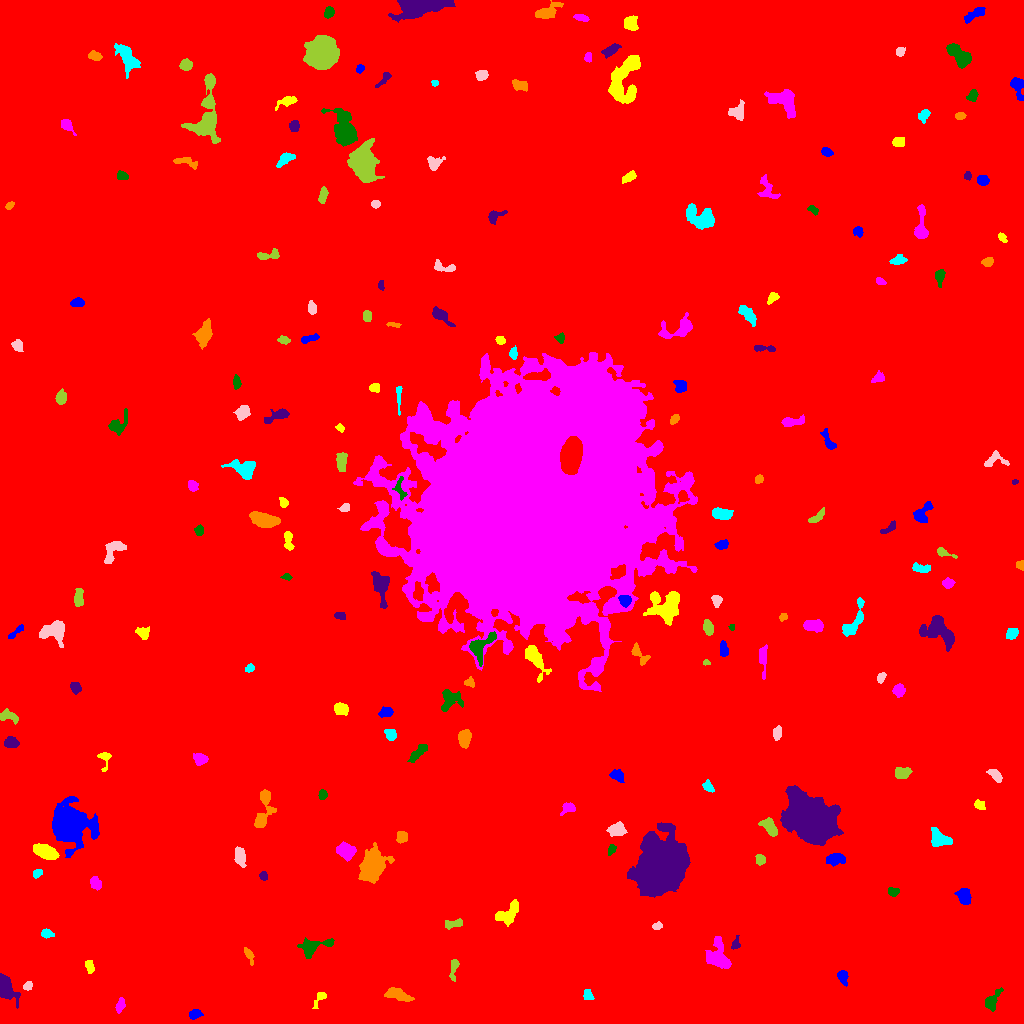

Data behind this chart, as committed beside it:
ID, X, Y, A, B, theta, total_flux, mu_max, mu_median, mu_mean, R_fwhm, R_e, R10, R90, x_start, x_end, y_start, y_end, area, greylevel
0, 516.7, 499.5, 299.3, 293.7, -1.013, 1614397, 12.0, 1.0, 1.714, 110.7, 230.2, 86.97, 391.9, 0, 1023, 0, 1023, 941805, 1.714
1, 195, 9.508, 3.146, 2.138, 0.1893, 301.0, 5.0, 2.0, 2.64, 3.989, 3.241, 1.382, 5.109, 189, 203, 4, 14, 114, 7.64
2, 320.6, 26.38, 4.016, 1.948, 0.902, 111.0, 3.0, 1.0, 0.9911, 3.192, 2.706, 0.9772, 4.334, 312, 326, 15, 31, 112, 6.991
3, 120.3, 18.35, 3.598, 1.885, 1.274, 289.0, 5.0, 2.0, 2.535, 3.989, 3.192, 1.262, 5.171, 115, 125, 10, 26, 114, 7.535
4, 992.2, 22.64, 6.6, 2.722, 1.003, 465.0, 5.0, 2.0, 2.246, 4.983, 4.442, 1.693, 7.114, 985, 1003, 12, 36, 207, 7.246
5, 4.741, 35.91, 6.451, 3.424, -1.121, 2811, 22.0, 6.0, 7.874, 6.05, 4.983, 2.034, 8.349, 0, 20, 15, 50, 357, 12.87
6, 398, 28.63, 6.864, 2.537, -0.2883, 876.0, 7.0, 3.0, 3.356, 6.433, 5.232, 2.034, 7.919, 384, 414, 22, 36, 261, 8.356
7, 587.8, 28.11, 2.792, 2.247, -1.098, 241.0, 5.0, 2.0, 2.485, 3.742, 3.192, 1.262, 4.853, 583, 594, 24, 34, 97, 7.485
8, 27.72, 37.41, 2.444, 2.035, 0.8633, 196.0, 5.0, 3.0, 2.579, 3.656, 2.932, 1.128, 4.334, 23, 32, 33, 42, 76, 9.579
9, 453.8, 55.6, 5.932, 1.908, 1.447, 326.0, 4.0, 2.0, 2.397, 5.836, 3.742, 1.596, 5.754, 449, 459, 42, 64, 136, 7.397
10, 939.6, 45.68, 4.839, 2.072, -0.5518, 300.0, 5.0, 2.0, 1.829, 3.785, 3.478, 1.262, 5.754, 931, 951, 39, 53, 164, 7.829
11, 842.5, 46.86, 3.486, 2.364, -1.273, 412.0, 7.0, 3.0, 3.121, 4.068, 3.568, 1.382, 5.614, 837, 848, 37, 53, 132, 8.121
12, 89.54, 57.1, 3.402, 1.86, -1.366, 282.0, 5.0, 3.0, 2.686, 4.107, 3.141, 1.262, 4.951, 85, 94, 50, 63, 105, 7.686
13, 718, 66.19, 7.638, 5.079, -1.269, 1593, 10.0, 3.0, 3.426, 6.333, 6.283, 2.394, 10.39, 705, 731, 55, 87, 465, 8.426
14, 313.1, 76.75, 9.659, 4.055, 0.2593, 821.0, 5.0, 2.0, 2.465, 6.507, 5.642, 2.257, 8.885, 297, 334, 65, 86, 333, 7.465
15, 735.7, 79.37, 3.261, 1.999, 1.314, 199.0, 7.0, 2.0, 2.261, 1.693, 2.877, 0.9772, 4.618, 731, 740, 74, 88, 88, 8.261
16, 248.7, 69.16, 3.691, 1.509, -1.044, 142.0, 4.0, 1.0, 1.315, 3.523, 2.585, 0.9772, 4.297, 244, 254, 58, 76, 108, 7.315
17, 46.19, 89.74, 2.492, 1.832, -0.1126, 95.0, 3.0, 1.0, 0.9406, 2.821, 2.523, 0.9772, 4.146, 41, 54, 85, 95, 101, 6.941
18, 656.8, 97.26, 2.634, 1.458, 0.1331, 117.0, 5.0, 2.0, 1.648, 2.394, 2.326, 0.7979, 3.827, 652, 662, 94, 102, 71, 7.648
19, 453.4, 99.78, 5.272, 1.893, 0.1128, 192.0, 3.0, 1.0, 1.381, 4.406, 3.613, 1.382, 5.614, 445, 462, 94, 105, 139, 7.381
20, 329.7, 111.3, 5.685, 1.932, 0.1322, 335.0, 4.0, 2.0, 2.295, 5.89, 3.909, 1.596, 5.944, 317, 339, 108, 117, 146, 7.295
21, 964, 127.5, 4.013, 2.886, -1.207, 778.0, 8.0, 4.0, 3.833, 5.863, 4.297, 1.693, 6.794, 954, 971, 119, 135, 203, 8.833
22, 508.6, 109.5, 7.092, 3.764, 0.8035, 809.0, 6.0, 2.0, 2.482, 6.77, 5.557, 2.111, 8.649, 495, 518, 97, 124, 326, 8.482
23, 94.77, 140.3, 2.86, 2.314, -1.016, 223.0, 4.0, 1.0, 1.689, 4.549, 3.241, 1.262, 5.14, 90, 101, 133, 147, 132, 7.689
24, 893.3, 131.9, 2.826, 2.068, 0.01182, 281.0, 5.0, 3.0, 2.989, 4.406, 3.192, 1.262, 4.754, 888, 899, 127, 136, 94, 7.989
25, 263.3, 147.4, 2.281, 1.86, -1.127, 220.0, 6.0, 3.0, 3.143, 3.742, 2.646, 0.9772, 4.068, 259, 267, 143, 152, 70, 8.143
26, 372, 157.9, 6.462, 4.796, 1.114, 7899, 38.0, 6.0, 10.49, 7.356, 6.555, 2.585, 11.52, 358, 394, 140, 181, 753, 15.49
27, 37.39, 150.1, 2.15, 1.557, 0.461, 120.0, 5.0, 1.0, 1.558, 2.326, 2.185, 0.7979, 3.785, 33, 42, 145, 154, 77, 7.558
28, 240.1, 166.5, 4.725, 2.49, -1.387, 971.0, 10.0, 5.0, 5.057, 5.726, 4.406, 1.784, 6.864, 234, 246, 156, 177, 192, 9.057
29, 760.1, 164.1, 2.723, 1.868, -1.368, 138.0, 3.0, 1.0, 1.394, 3.785, 2.821, 1.128, 4.442, 755, 765, 158, 169, 99, 7.394
30, 554.6, 153, 9.946, 5.384, 1.225, 6423, 29.0, 4.0, 7.4, 7.159, 6.979, 2.706, 12.68, 535, 571, 135, 187, 868, 12.4
31, 835, 164.1, 4.542, 2.783, 0.09232, 517.0, 6.0, 2.0, 2.547, 5.046, 4.37, 1.596, 7.001, 826, 845, 157, 170, 203, 7.547
32, 46.2, 171.3, 5.919, 3.041, -0.3625, 1491, 11.0, 4.0, 4.718, 6.232, 5.382, 2.111, 8.556, 33, 59, 164, 180, 316, 10.72
33, 345.9, 172.3, 4.056, 3.337, -0.4012, 1708, 18.0, 6.0, 6.494, 4.886, 4.583, 1.784, 7.506, 336, 356, 162, 182, 263, 13.49
34, 611.3, 173.8, 2.868, 1.928, 1.037, 214.0, 5.0, 3.0, 2.779, 3.742, 2.985, 1.128, 4.478, 608, 616, 168, 179, 77, 7.779
35, 661, 155.8, 9.946, 8.748, 1.069, 105461, 239.0, 13.0, 35.91, 9.009, 10.31, 3.827, 20.15, 627, 690, 126, 201, 2937, 40.91
36, 401.9, 186.6, 2.949, 2.679, 1.082, 670.0, 10.0, 5.0, 5.403, 4.853, 3.613, 1.493, 5.528, 396, 407, 180, 192, 124, 10.4
37, 939.2, 184.8, 5.439, 3.61, -0.5645, 1099, 9.0, 4.0, 3.925, 5.944, 5.202, 2.034, 8.078, 931, 952, 177, 196, 280, 8.925
38, 617.1, 193.8, 3.988, 2.917, 0.1435, 622.0, 6.0, 3.0, 2.962, 6.077, 4.334, 1.784, 6.723, 606, 627, 187, 202, 210, 8.962
39, 769.8, 196, 4.588, 2.395, -0.9791, 520.0, 6.0, 2.0, 2.407, 5.441, 4.029, 1.596, 6.433, 758, 777, 187, 206, 216, 8.407
40, 531.5, 198.7, 2.06, 1.856, -1.491, 125.0, 4.0, 2.0, 1.603, 3.568, 2.523, 0.9772, 3.989, 527, 535, 193, 204, 78, 7.603
41, 68.95, 199.2, 7.522, 7.12, -0.7798, 32271, 115.0, 8.0, 21.23, 7.715, 7.919, 3.038, 14.98, 52, 99, 166, 227, 1520, 25.23
42, 979.3, 218.6, 2.693, 2.052, -0.4305, 210.0, 5.0, 2.0, 2.188, 3.613, 2.932, 1.128, 4.82, 974, 985, 214, 224, 96, 7.188
43, 569.3, 215.3, 3.466, 2.349, 0.1416, 168.0, 4.0, 1.0, 1.292, 3.989, 2.985, 1.262, 4.853, 560, 575, 208, 221, 130, 7.292
44, 322.6, 228.8, 2.437, 2.096, 1.451, 249.0, 5.0, 3.0, 3.037, 4.029, 2.985, 1.128, 4.514, 318, 327, 224, 234, 82, 8.037
45, 813.1, 202.8, 10.3, 8.682, -0.6981, 40366, 75.0, 9.0, 17.18, 10.93, 10.94, 4.26, 19.58, 780, 843, 178, 238, 2349, 22.18
46, 263.7, 213.7, 11.62, 4.026, 1.39, 1014, 6.0, 2.0, 2.661, 7.674, 5.944, 2.326, 9.39, 254, 276, 196, 234, 381, 7.661
47, 707.9, 236.9, 3.348, 2.128, -0.8255, 178.0, 4.0, 2.0, 1.712, 4.334, 3.241, 1.128, 5.046, 702, 714, 231, 244, 104, 8.712
48, 995.3, 248.7, 3.648, 1.874, -0.7866, 262.0, 5.0, 2.0, 1.912, 3.742, 3.29, 1.382, 5.232, 986, 1002, 241, 254, 137, 7.912
49, 902, 250.7, 3.918, 2.607, 0.113, 625.0, 7.0, 3.0, 3.613, 5.078, 4.107, 1.596, 6.383, 895, 912, 245, 256, 173, 8.613
50, 717, 257.3, 4.426, 2.376, -0.6193, 709.0, 9.0, 3.0, 3.636, 4.514, 4.068, 1.596, 6.652, 708, 727, 250, 264, 195, 8.636
51, 617.1, 247.9, 3.121, 2.177, -0.3322, 249.0, 4.0, 2.0, 1.717, 4.886, 3.338, 1.382, 5.262, 609, 624, 241, 254, 145, 7.717
52, 104.6, 264.9, 5.229, 2.983, 1.559, 239.0, 4.0, 2.0, 1.897, 4.886, 3.568, 1.262, 5.67, 97, 111, 252, 271, 126, 6.897
53, 200.1, 263.6, 2.953, 2.354, 0.1177, 292.0, 7.0, 2.0, 1.934, 2.932, 3.29, 1.262, 5.352, 193, 208, 258, 270, 151, 8.934
54, 417.3, 270.1, 6.593, 1.982, 0.8149, 227.0, 4.0, 1.0, 1.214, 4.222, 3.827, 1.382, 6.383, 407, 427, 261, 279, 187, 7.214
55, 10.8, 281.2, 3.397, 2.808, -0.08587, 479.0, 6.0, 3.0, 3.215, 5.614, 4.029, 1.493, 6.05, 4, 19, 276, 287, 149, 8.215
56, 464.5, 285.2, 3.843, 2.58, 1.429, 705.0, 9.0, 3.0, 3.389, 4.687, 4.029, 1.596, 6.433, 458, 471, 275, 294, 208, 9.389
57, 390.7, 288.7, 3.014, 2.428, -0.8249, 369.0, 7.0, 3.0, 3.0, 3.742, 3.338, 1.262, 5.352, 384, 396, 283, 294, 123, 9.0
58, 777.2, 290.8, 3.109, 1.805, 1.492, 218.0, 4.0, 2.0, 1.929, 4.549, 2.985, 1.262, 4.754, 773, 781, 283, 298, 113, 8.929
59, 7.177, 307.4, 5.094, 2.43, -0.196, 231.0, 4.0, 1.0, 1.359, 4.652, 3.613, 1.262, 5.809, 0, 18, 299, 315, 170, 7.359
... 157 more rows
